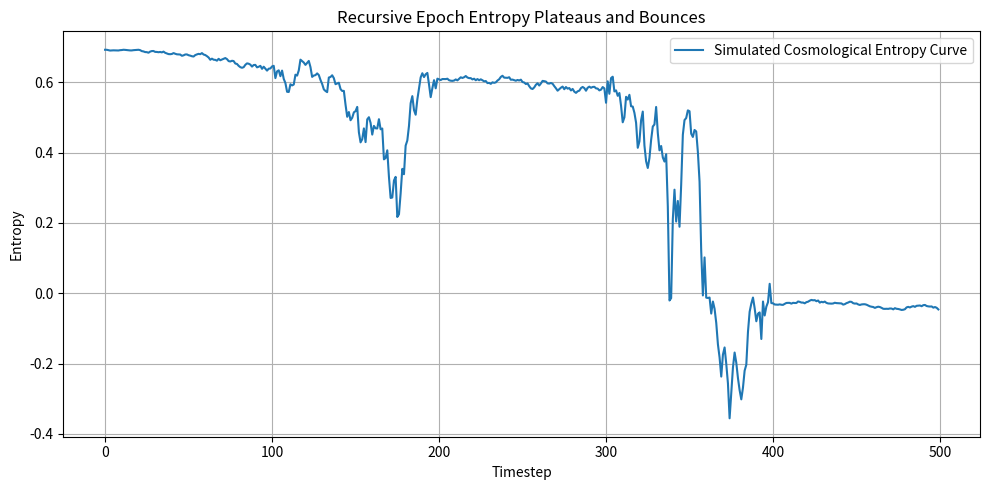

Reproduce this figure in Python. (Note: this script raises an exception after producing the figure.)

import numpy as np
import matplotlib.pyplot as plt

# Simulating entropy bounces/plateaus inspired by cosmological epoch transitions
timesteps = 500
epochs = [(0, 100), (100, 200), (200, 300), (300, 400), (400, 500)]
noise_levels = [0.01, 0.03, 0.005, 0.04, 0.002]  # alternating expansion/contraction/noise-reset

def simulate_entropy_bounces(timesteps, epochs, noise_levels):
    rho = np.eye(2) / 2
    entropies = []

    for idx, (start, end) in enumerate(epochs):
        gamma = noise_levels[idx]
        for t in range(start, end):
            noise = gamma * np.random.randn(2, 2)
            noise = (noise + noise.T) / 2
            rho += noise
            rho = (rho + rho.T) / 2
            rho /= np.trace(rho)

            eigvals = np.linalg.eigvalsh(rho)
            eigvals = eigvals[eigvals > 0]
            entropy = -np.sum(eigvals * np.log(eigvals))
            entropies.append(entropy)

    return entropies

entropies = simulate_entropy_bounces(timesteps, epochs, noise_levels)

# Plot
plt.figure(figsize=(10, 5))
plt.plot(entropies, label="Simulated Cosmological Entropy Curve")
plt.title("Recursive Epoch Entropy Plateaus and Bounces")
plt.xlabel("Timestep")
plt.ylabel("Entropy")
plt.grid(True)
plt.legend()
plt.tight_layout()

# Save plot
plt.savefig("/mnt/data/cosmological_entropy_epochs_simulation_v2.5.1.png")
